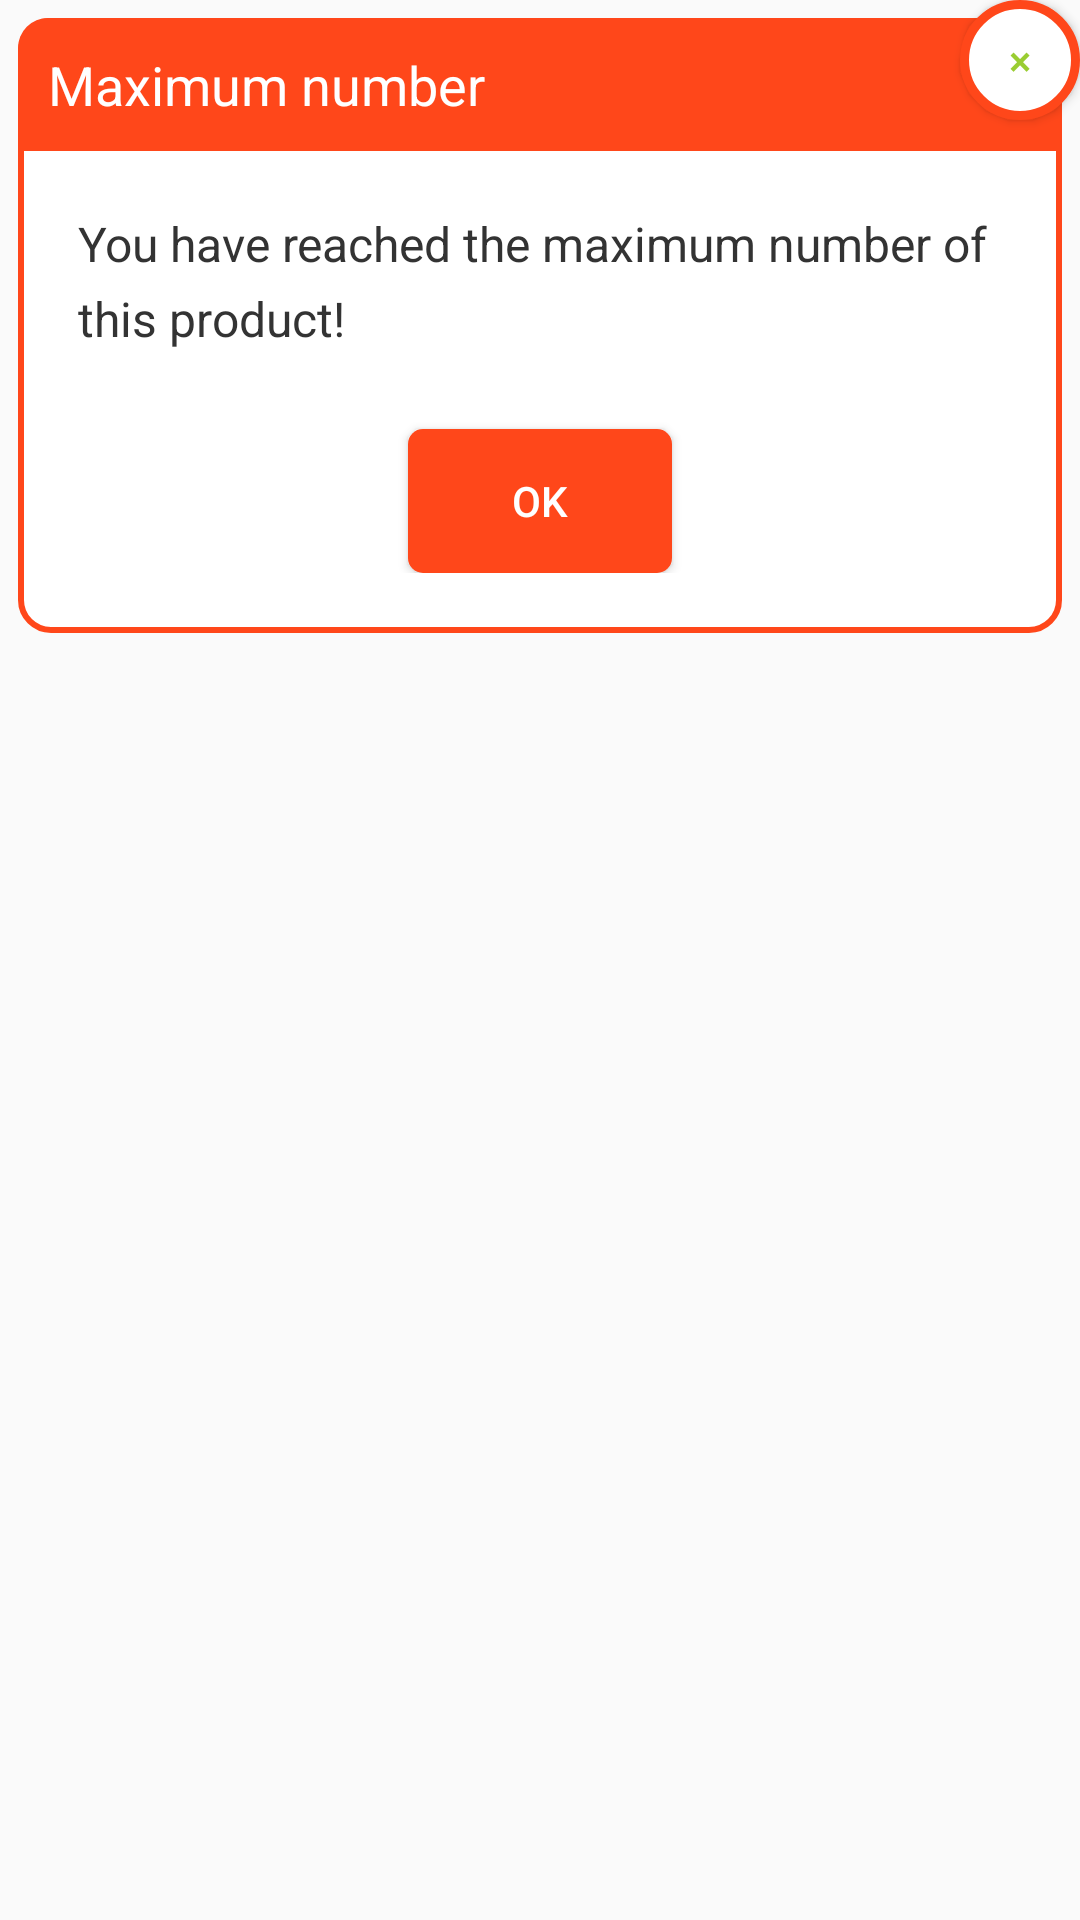

Write the Android layout XML for this screen, with the resource values it uses.
<!-- AndroidManifest.xml: application theme AppTheme -->
<!-- res/layout/dialog_custom.xml -->
<?xml version="1.0" encoding="utf-8"?>
<RelativeLayout
    xmlns:android="http://schemas.android.com/apk/res/android" android:layout_width="match_parent"
    android:layout_height="match_parent">
    <LinearLayout
        android:layout_width="match_parent"
        android:layout_height="wrap_content"
        android:layout_alignParentTop="true"
        android:layout_marginTop="6dp"
        android:layout_marginLeft="6dp"
        android:layout_marginRight="6dp"
        android:paddingBottom="20dp"
        android:background="@drawable/bg_dialog"
        android:gravity="center_horizontal"
        android:orientation="vertical" >
        <TextView
            android:id="@+id/title"
            android:layout_width="match_parent"
            android:layout_height="wrap_content"
            android:background="@drawable/bg_title"
            android:padding="10dp"
            android:text="Maximum number"
            android:textSize="18sp"
            android:textColor="@android:color/white" />
        <TextView
            android:id="@+id/message"
            android:layout_width="wrap_content"
            android:layout_height="wrap_content"
            android:layout_margin="20dp"
            android:lineSpacingExtra="6dp"
            android:text="You have reached the maximum number of this product!"
            android:textSize="16sp"
            android:textColor="#333333" />
        <Button
            android:id="@+id/positive_button"
            android:layout_width="wrap_content"
            android:layout_height="wrap_content"
            android:layout_marginTop="6dp"
            android:background="@drawable/bt_dialog_positive"
            android:text="OK"
            android:textColor="@android:color/white"            />
    </LinearLayout>

    <Button
        android:id="@+id/close_button"
        android:layout_width="40dp"
        android:layout_height="40dp"
        android:layout_alignParentRight="true"
        android:layout_alignParentTop="true"
        android:background="@drawable/bt_dialog_close"
        android:text="×"
        android:textColor="#9acd32"
        />
</RelativeLayout>
<!-- resources referenced by this layout -->
<resources>
  <!-- drawable bg_dialog (drawable-xxhdpi) -->
  <?xml version="1.0" encoding="utf-8"?>
  <shape xmlns:android="http://schemas.android.com/apk/res/android" >
      <corners android:radius="10dp"/>
      <stroke android:width="2dp" android:color="@color/redApp"/>
  <solid android:color="@color/colorMain"></solid>
  </shape>
  <!-- drawable bg_title (drawable-xxhdpi) -->
  <?xml version="1.0" encoding="utf-8"?>
  <shape xmlns:android="http://schemas.android.com/apk/res/android" >
      <corners android:topLeftRadius="10dp" android:topRightRadius="10dp"/>
      <solid android:color="@color/redApp"/>
  </shape>
  <!-- drawable bt_dialog_close (drawable-xxhdpi) -->
  <?xml version="1.0" encoding="utf-8"?>
  <shape xmlns:android="http://schemas.android.com/apk/res/android"
      android:shape="oval">
      <solid android:color="@android:color/white" />
      <stroke
          android:width="3dp"
          android:color="@color/redApp" />
  </shape>
  <!-- drawable bt_dialog_positive (drawable-xxhdpi) -->
  <?xml version="1.0" encoding="utf-8"?>
  <shape xmlns:android="http://schemas.android.com/apk/res/android" >
      <corners android:radius="5dp" />
      <solid android:color="@color/redApp" />
  </shape>
  <style name="AppTheme" parent="Theme.AppCompat.Light.NoActionBar">
          
          <item name="colorPrimary">@color/redApp</item>
          <item name="colorPrimaryDark">@color/redApp</item>
          <item name="colorAccent">@color/colorAccent</item>
      </style>
  <color name="redApp">#ff471a</color>
  <color name="colorMain">#FFFFFF</color>
  <color name="colorAccent">#D81B60</color>
</resources>
